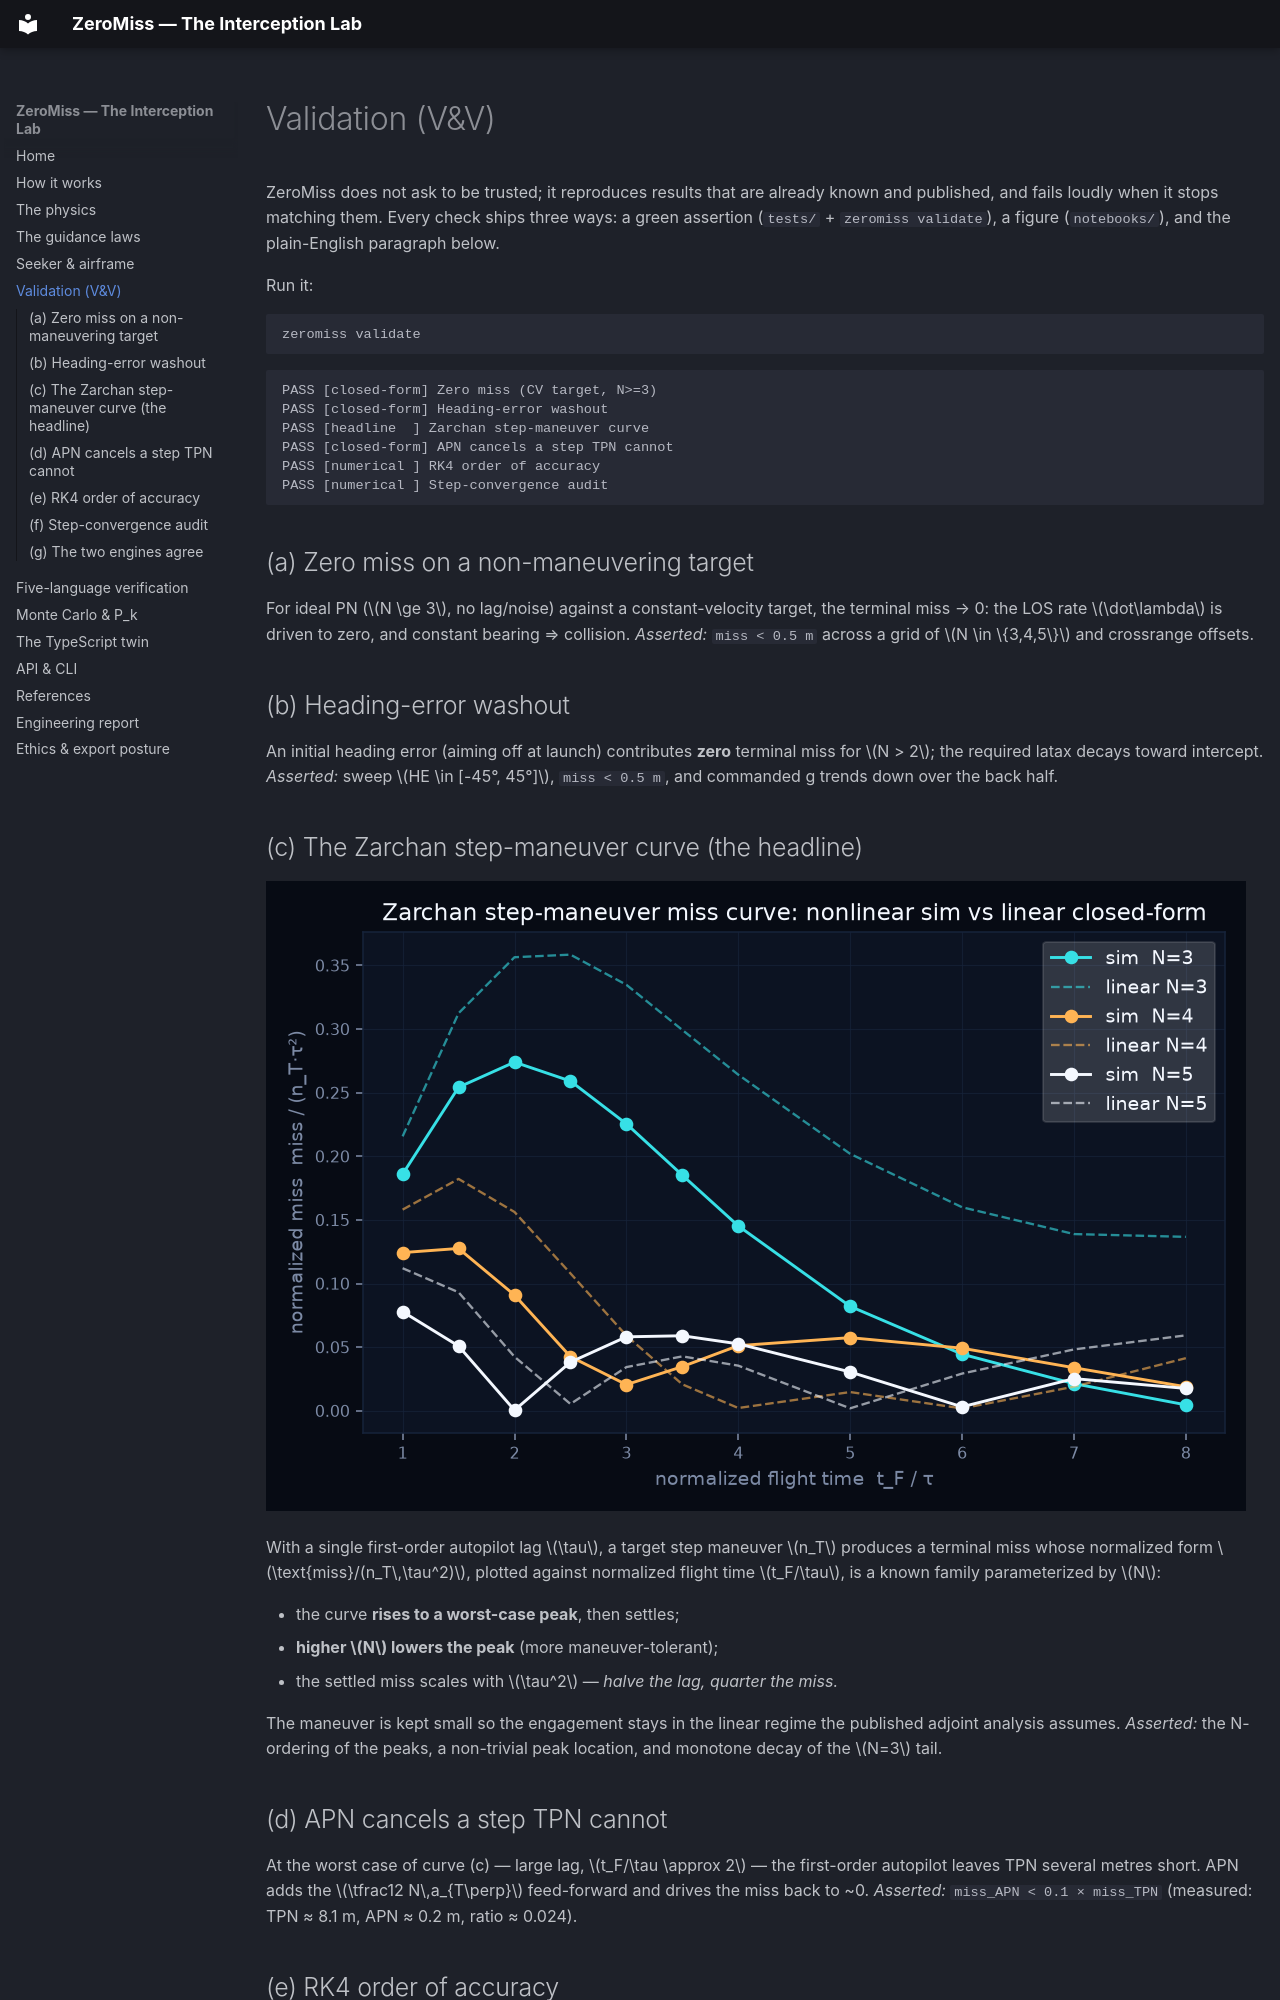

repository: IsmailDayah/ZeroMiss · page: validation/index.html · generator: mkdocs

# Validation (V&V)

ZeroMiss does not ask to be trusted; it reproduces results that are already known and
published, and fails loudly when it stops matching them.
Every check ships three ways: a green assertion (`tests/` + `zeromiss validate`), a
figure (`notebooks/`), and the plain-English paragraph below.

Run it:

```bash
zeromiss validate
```

```
PASS [closed-form] Zero miss (CV target, N>=3)
PASS [closed-form] Heading-error washout
PASS [headline  ] Zarchan step-maneuver curve
PASS [closed-form] APN cancels a step TPN cannot
PASS [numerical ] RK4 order of accuracy
PASS [numerical ] Step-convergence audit
```

## (a) Zero miss on a non-maneuvering target

For ideal PN ($N \ge 3$, no lag/noise) against a constant-velocity target, the terminal
miss → 0: the LOS rate $\dot\lambda$ is driven to zero, and constant bearing ⇒
collision. *Asserted:* `miss < 0.5 m` across a grid of $N \in \{3,4,5\}$ and crossrange
offsets.

## (b) Heading-error washout

An initial heading error (aiming off at launch) contributes **zero** terminal miss for
$N > 2$; the required latax decays toward intercept. *Asserted:* sweep
$HE \in [-45°, 45°]$, `miss < 0.5 m`, and commanded g trends down over the back half.

## (c) The Zarchan step-maneuver curve (the headline)

![Zarchan curve](media/zarchan_curve.png)

With a single first-order autopilot lag $\tau$, a target step maneuver $n_T$ produces a
terminal miss whose normalized form $\text{miss}/(n_T\,\tau^2)$, plotted against
normalized flight time $t_F/\tau$, is a known family parameterized by $N$:

- the curve **rises to a worst-case peak**, then settles;
- **higher $N$ lowers the peak** (more maneuver-tolerant);
- the settled miss scales with $\tau^2$ — *halve the lag, quarter the miss.*

The maneuver is kept small so the engagement stays in the linear regime the published
adjoint analysis assumes. *Asserted:* the N-ordering of the peaks, a non-trivial peak
location, and monotone decay of the $N=3$ tail.

## (d) APN cancels a step TPN cannot

At the worst case of curve (c) — large lag, $t_F/\tau \approx 2$ — the first-order
autopilot leaves TPN several metres short. APN adds the $\tfrac12 N\,a_{T\perp}$
feed-forward and drives the miss back to ~0. *Asserted:* `miss_APN < 0.1 × miss_TPN`
(measured: TPN ≈ 8.1 m, APN ≈ 0.2 m, ratio ≈ 0.024).
